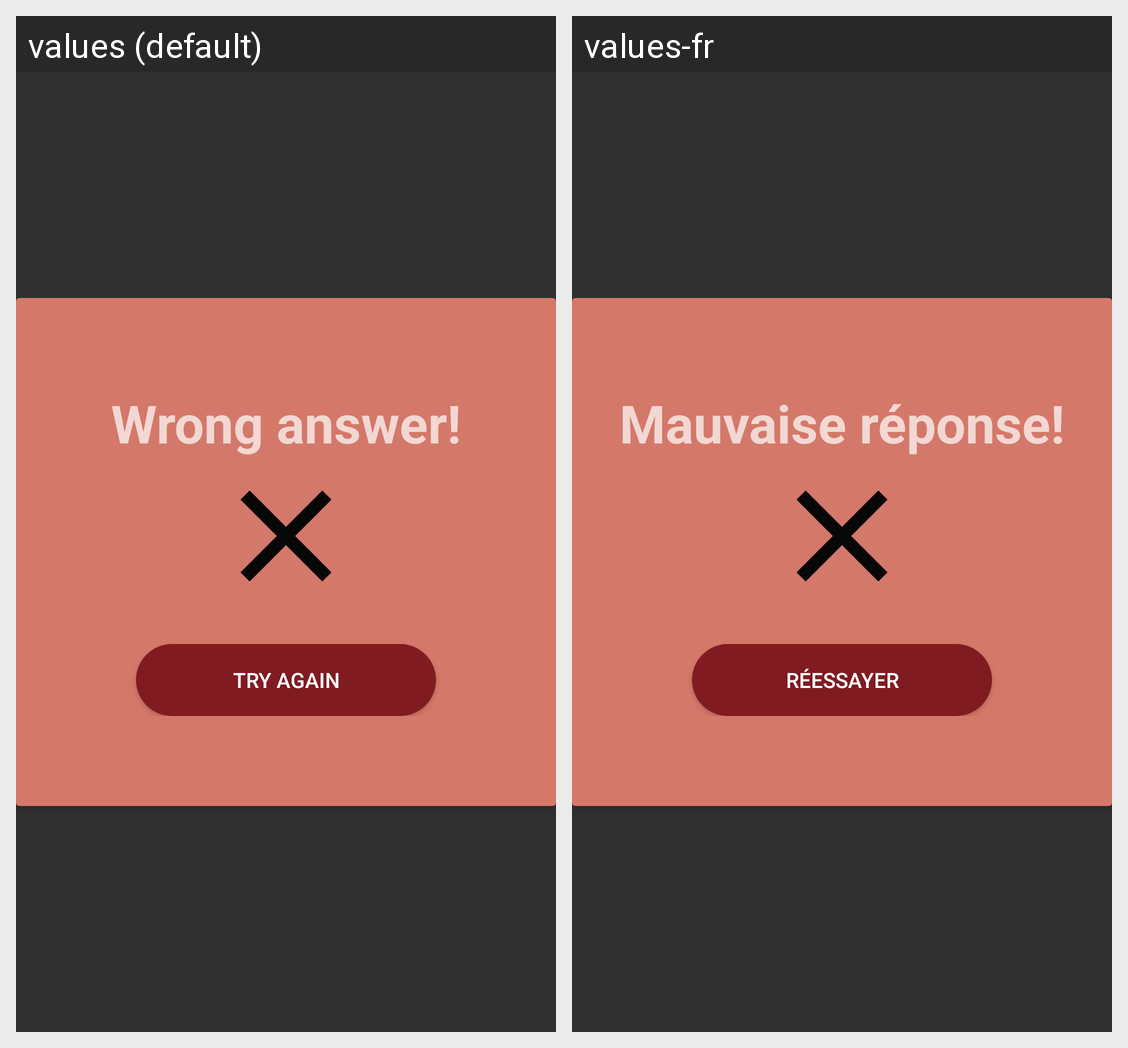

Locale-by-locale string values for the Android screen shown in this grid:
Android screen res/layout/popup_incorrect_answer.xml rendered under 2 locales, left to right: values (default), values-fr. Device: Nexus 5 (rendered at 1080×1920; each locale shown at half size, 540×960, under a caption strip naming it); theme Theme.AppCompat.NoActionBar.
Strings drawn on this screen, with the default value and each locale's value (text and hints the layout hard-codes, and strings that could not be matched under every locale, appear in the picture but are not listed):

wrong
  values: Wrong answer!
  values-fr: Mauvaise réponse!

tryAgain
  values: Try again
  values-fr: Réessayer
